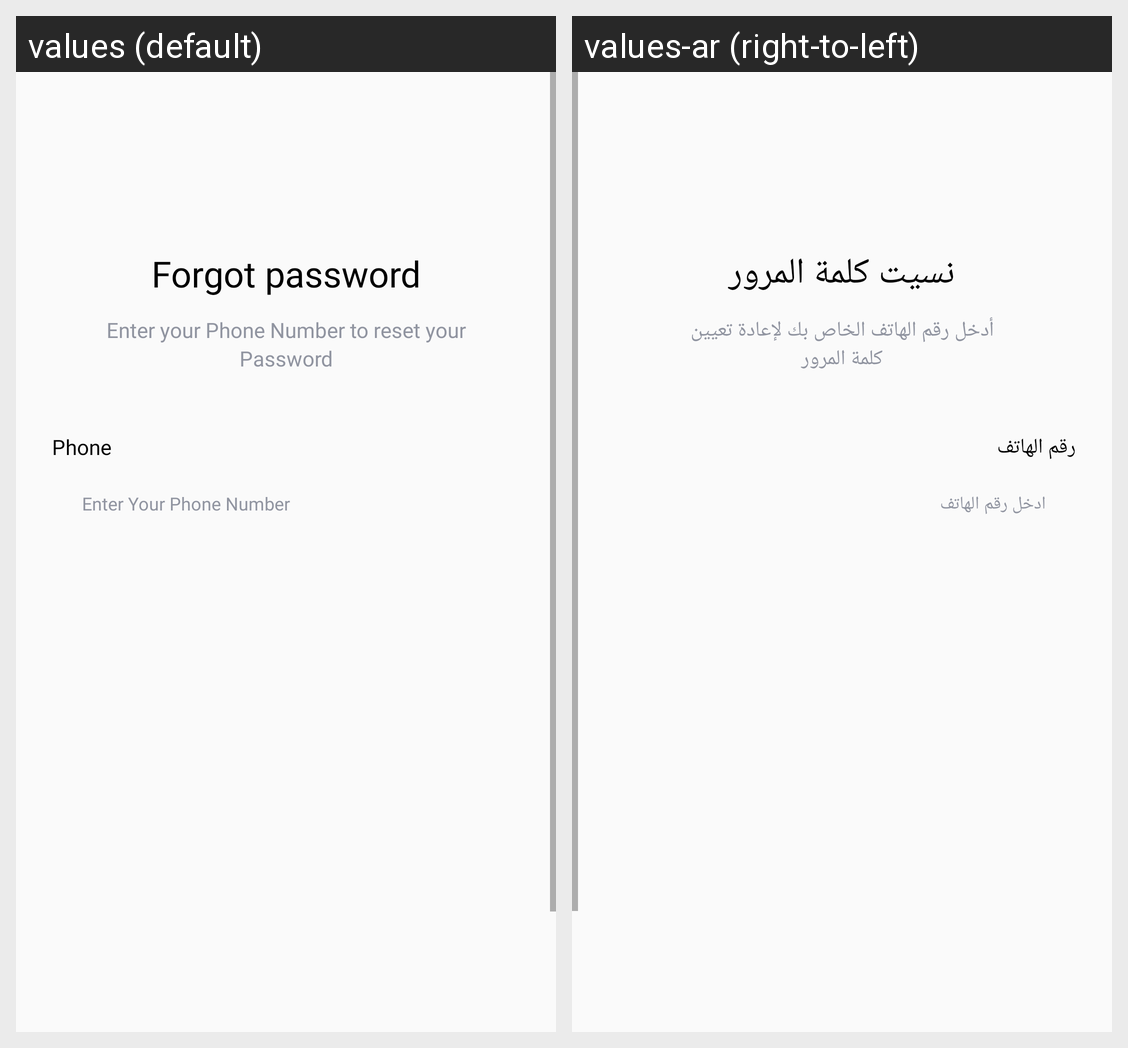

Here is an Android app screen in its default locale and in the app's own translations. Write out the translated-string differences for the strings that appear on this screen.
Android screen res/layout/activity_forgot_password.xml rendered under 2 locales, left to right: values (default), values-ar (right-to-left). Device: Nexus 5 (rendered at 1080×1920; each locale shown at half size, 540×960, under a caption strip naming it); theme AppTheme.NoActionBar.
Strings drawn on this screen, with the default value and each locale's value (text and hints the layout hard-codes, and strings that could not be matched under every locale, appear in the picture but are not listed):

forgot_password
  values: Forgot password
  values-ar: نسيت كلمة المرور

enter_your_phone_number_to_reset_your
  values: Enter your Phone Number to reset your
  values-ar: أدخل رقم الهاتف الخاص بك لإعادة تعيين

password
  values: Password
  values-ar: كلمة المرور

phone
  values: Phone
  values-ar: رقم الهاتف

enter_your_phone_number
  values: Enter Your Phone Number
  values-ar: ادخل رقم الهاتف
